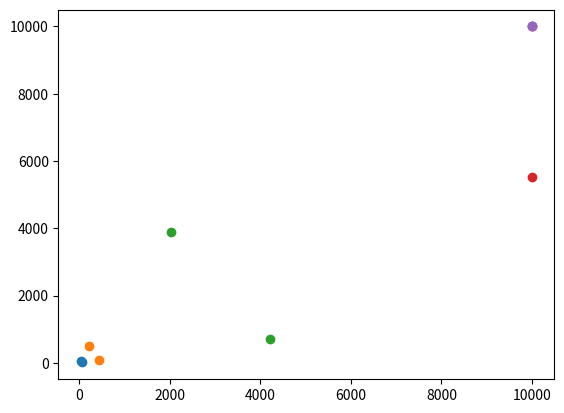

Generate this figure with matplotlib:
# z=x^2+y^2 ; x,y E [0,10000] z maximization problem

import numpy as np
import math
import matplotlib.pyplot as plt

def parcaciklari_bas(parcaciklar):
    x=[]
    y=[]
    for i in parcaciklar:
        x.append(i.deger['x'])
        y.append(i.deger['y'])
    plt.scatter(x,y)
    plt.show()

MAX_DEGER=10000
def rastgele_sayi(alt=1,ust=10):
    return np.random.randint(alt,ust)

class Parcacik:
    def uygunluk_degeri_hesapla(self):#genel method
        #return self.deger['x'] ** 2 + self.deger['y'] ** 2
        t=0
        for i in self.deger:
            t+=self.deger[i]**2
        return t

    def __init__(self):
        self.deger = {'x': rastgele_sayi(), 'y': rastgele_sayi()}
        self.deger_uygunluk_degeri = 0#self.uygunluk_degeri_hesapla()#  # fitness
        self.pbest = {'x': 0, 'y': 0}
        self.pbest_uygunluk_degeri = 0 #self.deger_uygunluk_degeri# # fitness
        self.hiz = {'x': 0, 'y': 0}  # velocity

def pbestle_kendi_farki(parcacik):
    fark = {}
    for i in parcacik.deger:
        fark[i] = math.fabs(parcacik.pbest[i] - parcacik.deger[i])
    return fark

def gbestle_kendi_farki(parcacik,GBEST):
    fark = {}
    for i in parcacik.deger:
        fark[i] = math.fabs(GBEST.pbest[i] - parcacik.deger[i])
    return fark

def hiz_hesapla(parcacik,GBEST,c1=2, c2=2):  # velocity
    for i in parcacik.deger:
        parcacik.hiz[i] = parcacik.hiz[i] + c1 * rastgele_sayi(1,3) * (
        pbestle_kendi_farki(parcacik)[i]) + c2 * rastgele_sayi(1,3) * (gbestle_kendi_farki(parcacik,GBEST)[i])
    return parcacik

def hareket_ettir(parcacik,GBEST):  # hareket ettir,uyguluk hesapla ve pbesti kontrol et
    parcacik=hiz_hesapla(parcacik,GBEST)
    for i in parcacik.deger:
        parcacik.deger[i] = parcacik.deger[i] + parcacik.hiz[i]
        if parcacik.deger[i]>MAX_DEGER:
            parcacik.deger[i]=MAX_DEGER

    parcacik.uygunluk_degeri = parcacik.uygunluk_degeri_hesapla()

    if parcacik.deger_uygunluk_degeri > parcacik.pbest_uygunluk_degeri:  # pbest guncelleme
        parcacik.pbest = parcacik.deger.copy()
        parcacik.pbest_uygunluk_degeri = parcacik.deger_uygunluk_degeri

    return parcacik

def gbest_bul(parcaciklar):
    en_iyi_indis=0
    for i in range(1,len(parcaciklar)):
        if parcaciklar[i].deger_uygunluk_degeri>parcaciklar[en_iyi_indis].deger_uygunluk_degeri:
            en_iyi_indis=i

    return parcaciklar[en_iyi_indis]

def baslangic_parcaciklari_olustur(baslangic_parcacik_sayisi=5):
    parcaciklar=[]
    for i in range(baslangic_parcacik_sayisi):
        parcaciklar.append(Parcacik())
    return parcaciklar

dongu_sayisi=5
parcaciklar=baslangic_parcaciklari_olustur(2)
GBEST=gbest_bul(parcaciklar)

for i in range(dongu_sayisi):
    for j in parcaciklar:
        #j.deger_uygunluk_degeri=j.uygunluk_degeri_hesapla()
        j=hareket_ettir(j,GBEST)

    for j in parcaciklar:# gbest guncelleme
        if j.deger_uygunluk_degeri > GBEST.pbest_uygunluk_degeri:
            GBEST.pbest = j.deger.copy()
            GBEST.pbest_uygunluk_degeri = j.deger_uygunluk_degeri
    
    parcaciklari_bas(parcaciklar)
